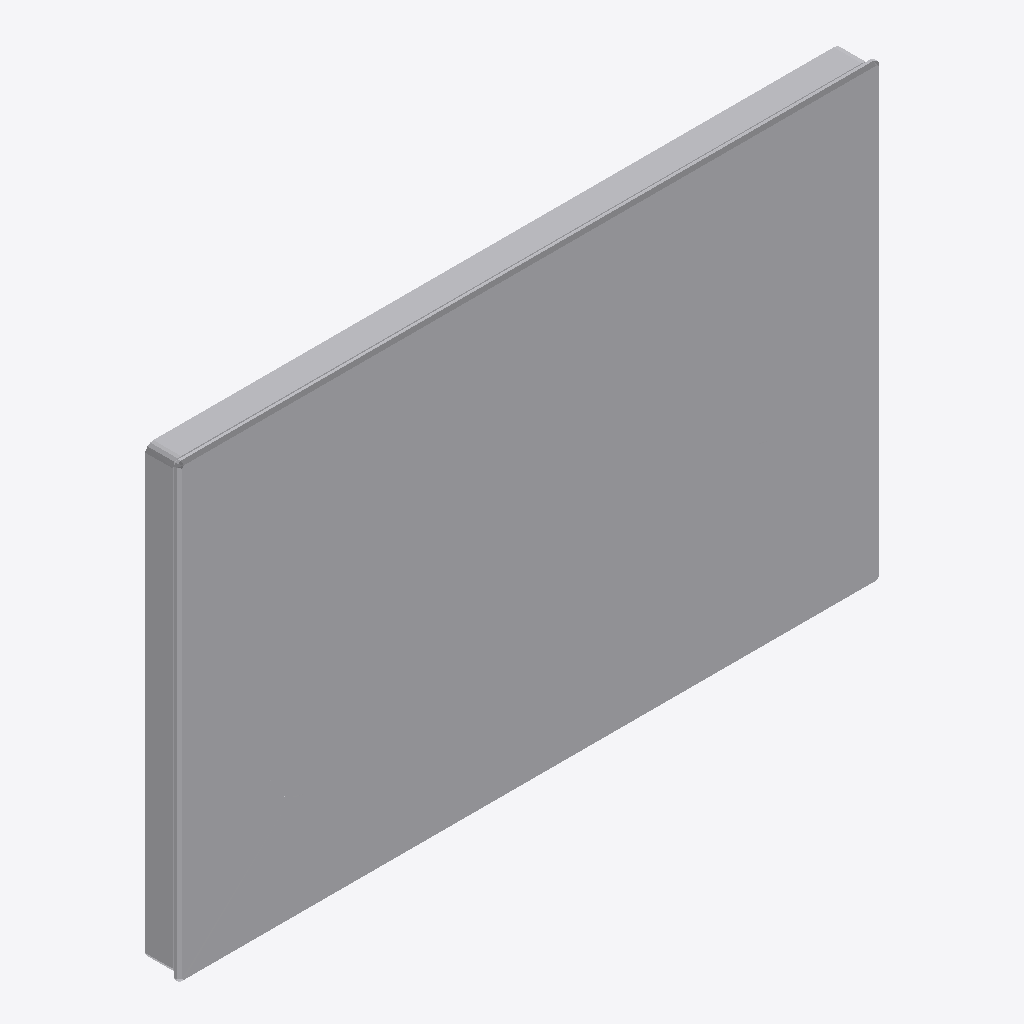
Isometric view of an IFC building model (IFC-SPF (STEP), schema IFC2X3, length unit metre), seen from the south-west, elements coloured by IFC class: 1 other element (light grey).
Extent 0.252 m × 0.013 m × 0.162 m (x, y, z). Storeys (1): unnamed at 0.00 m. Elements (1): 1 IfcFlowController.

HEADER;
FILE_DESCRIPTION(('ViewDefinition [CoordinationView]'),'2;1');
FILE_NAME('Sanitary_Installation-Systems_Roca_IN-WALL-EP1.ifc','2020-07-13T17:17:21',('Supplier'),('BIMobject'),'IFC Engine DLL 2017-09-06','BIMobject-Lena','Full Scope');
FILE_SCHEMA(('IFC2X3'));
ENDSEC;
DATA;
#1=IFCPROJECT('11cEr$gKj3a8ma$xHD5ofQ',#2,'BIMobject Library',$,$,$,$,(#19),#7);
#22=IFCSITE('2yGWjIhkz0GfqgxoTQDb2V',#2,$,$,$,#23,$,$,.ELEMENT.,$,$,$,$,$);
#25=IFCBUILDING('1yZbVcUGT06eVzb3$wEEvw',#2,$,$,$,#26,$,$,.ELEMENT.,$,$,$);
#28=IFCBUILDINGSTOREY('1dEEnPGQD1sf3aX8i_RrgO',#2,$,$,$,#29,$,$,.ELEMENT.,0.0);
#37=IFCFLOWCONTROLLER('1acHoygTvDNfpnC3To$CUU',#2,'IN-WALL EP1',$,$,#34,#36,$);
ENDSEC;
